pico-8 play session: hold → + tap 🅾

[t = 4 s] hold → ~4s, tap 🅾 ~7×
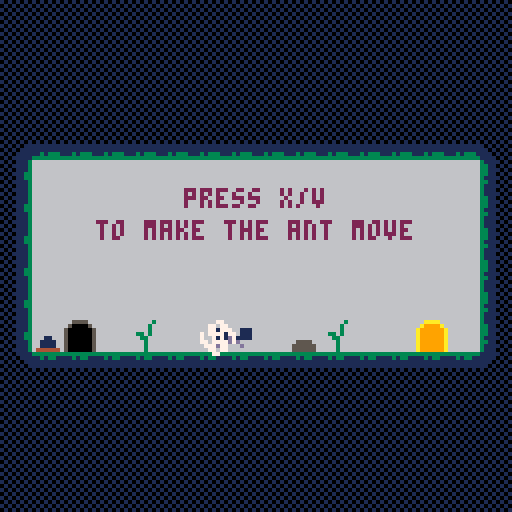
[t = 6 s] hold → ~6s, tap 🅾 ~10×
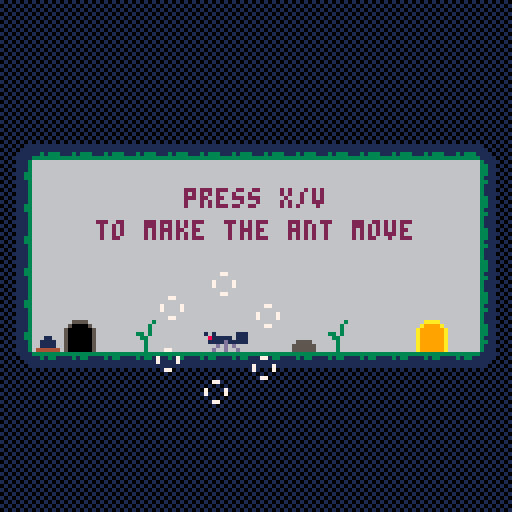
[t = 8 s] hold → ~8s, tap 🅾 ~14×
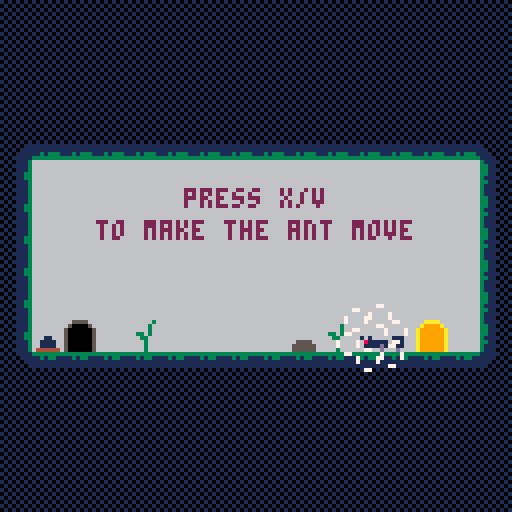

pico-8 cartridge
version 36
__lua__
-- the last antbender 
-- by peanutsfly
-- jam version

-- due to the time pressure of the game jam,
-- code redundancies are high, especially in the entities.
-- individual problems were also solved by copying
-- the same code into other lists, which created even more redundancies
-- but with that i was able to solve the problems faster.
-- i will not improve this in this project as i am already
-- aiming for the next projects.
-- i will take positive things in the project with me in the next ones and
-- i hope this source code will help everyone who is interested.

t = 0
debug = false
game_state = 1

function _init()
	music(18,2400)
	l_mngr:load(1)
end

function _update60()
	t += 1
	debug_toggle()
	if game_state == 2 then
		i_mngr:upd()
		l_mngr:upd()
	elseif game_state == 1 then
		i_mngr:upd()
		if i.a then
			game_state = 2
		end
	end
end

function _draw()
	cls()
	if game_state == 2 then
		l_mngr:drw()
	elseif game_state == 1 then
		map(112,0)
		print("press z/c",24,76+flr(t/30)%2,13)
		print("to start",24,84+flr(t/30)%2,13)
		print("game by peanutsfly",24,96,1)
		print("music by @grubermusic",24,104,1)
	end
end
-->8
-- managers

-- levels
l = {
	{
		m_tile = {0,0},
		p_tile = {3,10},
		w_tiles = {
			{11,10}
		},
		w_tiles_special = {},
		j_tiles = {},
		btn_tiles = {
			{1,10}
		},
		btn_tiles_special = {},
		door_tile = {13,10}
	},{
		m_tile = {32,0},
		p_tile = {35,10},
		w_tiles = {
			{44,10}
		},
		w_tiles_special = {},
		j_tiles = {},
		btn_tiles = {
			{33,10},
			{46,10}
		},
		btn_tiles_special = {},
		door_tile = {45,10}
	},{
		m_tile = {16,0},
		p_tile = {19,10},
		w_tiles = {},
		w_tiles_special = {},
		j_tiles = {
			{27,10}
		},
		btn_tiles = {
			{17,7}
		},
		btn_tiles_special = {},
		door_tile = {29,10}
	},{
		m_tile = {48,0},
		p_tile = {51,10},
		w_tiles = {},
		w_tiles_special = {},
		j_tiles = {
			{59,11}
		},
		btn_tiles = {
			{49,8},
			{62,6},
		},
		btn_tiles_special = {},
		door_tile = {61,11}
	},{
		m_tile = {64,0},
		p_tile = {67,10},
		w_tiles = {
			{76,6}
		},
		w_tiles_special = {
			{66,6}
		},
		j_tiles = {},
		btn_tiles = {
			{78,6},
		},
		btn_tiles_special = {
			{65,6},
		},
		door_tile = {77,10}
	},{
		m_tile = {80,0},
		p_tile = {83,9},
		w_tiles = {},
		w_tiles_special = {
			{83,12}
		},
		j_tiles = {
			{93,9}
		},
		btn_tiles = {
			{93,6},
		},
		btn_tiles_special = {
			{82,12},
		},
		door_tile = {93,9}
	},{
		m_tile = {96,0},
		p_tile = {99,9},
		w_tiles = {
			{105,10}
		},
		w_tiles_special = {},
		j_tiles = {},
		btn_tiles = {},
		btn_tiles_special = {},
		door_tile = {-1,-1}
	}
}

-- level manager
l_mngr = {
	current = nil,
	door_open = false
}

-- load level
function l_mngr:load(level)
	w.list = {}
	w.list_special = {}
	j.list = {}
	b.list = {}
	b.list_special = {}
	effects:reset()
	self.current = min(level,#l)
	local tile = l[self.current].p_tile
	p:init(tile[1]*8,tile[2]*8)
	for t in all(l[self.current].w_tiles) do
		w:spawn_walker(t[1]*8,t[2]*8,false)
	end
	for t in all(l[self.current].w_tiles_special) do
		w:spawn_walker(t[1]*8,t[2]*8,true)
	end
	for t in all(l[self.current].j_tiles) do
		j:spawn_jumper(t[1]*8,t[2]*8)
	end
	for t in all(l[self.current].btn_tiles) do
		b:create_btn(t[1]*8,t[2]*8,false)
	end
	for t in all(l[self.current].btn_tiles_special) do
		b:create_btn(t[1]*8,t[2]*8,true)
	end
	door_tile = l[self.current].door_tile
	door:set(door_tile[1],door_tile[2])
end

-- update level
function l_mngr:upd()
	p:upd()
	w:upd()
	j:upd()
	self:update_level_status()
	door:upd()
	effects:update()
end

-- draw level
function l_mngr:drw()
	local tile = l[self.current].m_tile
	map(0,0)
	camera(tile[1]*8,tile[2]*8)
	print("press x/v",46,47,2)
	print("to make the ant move",24,55,2)
	print("let everything shine",280,51,2)
	print("press z/c",190,47,2)
	print("to make the ant jump",158,55,2)
	print("well done! keep it up",406,40,2)
	print("thanks for playing!",796,51,2)
	print("die to restart",804,59,2)
	b:draw()
	p:draw()
	w:draw()
	j:draw()
	effects:draw()
end

function l_mngr:update_level_status()
	local finished = true
	for button in all(b.list) do
		if not button.pressed then
			finished = false
		end
	end
	for button in all(b.list_special) do
		if not button.pressed then
			finished = false
		end
	end
	self.door_open = finished
end

-- input
i = {
	x = 0,
	y = 0,
	a = false,
	b = false
}

-- input_manager
i_mngr = {}

-- update inputs
function i_mngr:upd()
	i.x = -int(btn(0))+int(btn(1))
	i.y = -int(btn(2))+int(btn(3))
	i.a = btn(4)
	i.b = btn(5)
end
-->8
-- objects

-- rectangle
rectangle = {}

function rectangle:new(x,y,w,h)
	local r = {
		x = x,
		y = y,
		w = w,
		h = h
	}
	setmetatable(r,self)
	self.__index = self

	return r
end

function rectangle:is_colliding(s)
	local x1,y1,w1,h1 = self.x,self.y,self.w,self.h
	local x2,y2,w2,h2 = s.x,s.y,s.w,s.h
	return x1<x2+w2 and x2<x1+w1 and y1<y2+h2 and y2<y1+h1
end

function rectangle:draw(c)
	if debug then
		rect2(self.x,self.y,self.w,self.h,c)
	end
end

-- timer
timer = {}
timer.started = false

function timer:new(t)
	local o = {}
	setmetatable(o,self)
	self.__index = self

	o.t = t

	return o
end

function timer:run()
	self.started = true
	self.counter = self.t
end

function timer:update()
	if self.started then
		self.counter -= 1
	end
end

function timer:is_finished()
	if self.counter <= 0 then
		self.started = false
		return true
	else
		return false
	end
end

-->8
-- entities

player = {
	state = 1,
	pos = {
		x = 0,
		y = 0
	},
	shape = nil,
	acc = 0.12,
	fri = 0.95,
	speed = 2,
	jump_pw = 1.8,
	jump_lock = false,
	bend_lock = false,
	landed = false,
	motion = {
		x=0,
		y=0
	},
	flp = false,
	sprite = 128,
	offset = {
		back = 3,
		front = 2,
		up = 1,
		down = 0
	},
	w = 3,
	h = 7,
	dead = false
}

-- player controller --

p = {}

function p:init(x,y)
	player.dead_counter = 90
	player.dead = false
	player.pos.x = x
	player.pos.y = y
	player.motion = {
		x=0,
		y=0
	}
	player.shape = rectangle:new(x+player.offset.back,y+player.offset.up,player.w,player.h)
end

function p:upd()
	if not player.dead then
		self:calc_motion()
		self:check_collision()
		self:check_door()
		self:move()
		self:bend()
		self:key_lock()
		self:update_flip()
		self:update_rectangle()
		self:update_state()
		self:animate()
	else
		player.dead_counter -= 1
		if player.dead_counter <= 0 then
			if l_mngr.current != #l then
				l_mngr:load(l_mngr.current)
			else
				l_mngr:load(1)
			end
		end
	end
end

function p:draw()
	if not player.dead then
		spr(player.sprite,player.pos.x,player.pos.y,1,1,player.flp)
		player.shape:draw(8)
	end
end

-- calculates motion
function p:calc_motion()
	local x_motion = player.motion.x+player.acc*i.x
	local y_motion = player.motion.y
	if x_motion < -0.08 then
		x_motion = max(-player.speed,x_motion)
	elseif x_motion > 0.08 then
		x_motion = min(player.speed,x_motion)
	else
		x_motion = 0
	end
	if i.y == -1 and player.landed and not player.jump_lock then
		player.motion.y = -player.jump_pw
		player.landed = false
		sfx(0)
	end
	y_motion = player.motion.y+gravity
	y_motion = min(player.speed,y_motion)
	player.motion.x = x_motion*player.fri
	player.motion.y = y_motion
end

-- locks key
function p:key_lock()
	player.jump_lock = i.y == -1
	player.bend_lock = i.a or i.b
end

-- checks for platforms
function p:check_collision()
	local shape = player.shape
	if player.motion.x < 0 then
		local x,y = shape.x-2,shape.y
		local tile = {flr(x/8),flr(y/8)}
		if fget(mget(tile[1],tile[2]),0) then
			player.motion.x = 0
			player.pos.x = (tile[1]+1)*8-player.offset.front
		end
	elseif player.motion.x > 0 then
		local x,y = shape.x+shape.w+1,shape.y
		local tile = {flr(x/8),flr(y/8)}
		if fget(mget(tile[1],tile[2]),0) then
			player.motion.x = 0
			player.pos.x = (tile[1]-1)*8+player.offset.front
		end
	end
	if player.motion.y < 0 then
		local x,y = shape.x,shape.y-2
		local tile = {flr(x/8),flr(y/8)}
		if fget(mget(tile[1],tile[2]),0) then
			player.motion.y = 0
			player.pos.y = (tile[2]+1)*8-player.offset.up
		end
	elseif player.motion.y > 0 then
		local x,y = shape.x,shape.y+shape.h+1
		local tile = {flr(x/8),flr(y/8)}
		if fget(mget(tile[1],tile[2]),0) then
			player.motion.y = 0
			player.pos.y = (tile[2]-1)*8+player.offset.down
			player.landed = true
		end
	end
end

function p:check_door()
	if l_mngr.door_open then
		if player.shape:is_colliding(door.shape) then
			l_mngr:load(l_mngr.current+1)
		end
	end
end

-- moving player
function p:move()
	player.pos.x+=player.motion.x
	player.pos.y+=player.motion.y
end

-- switch ants walking param
function p:bend()
	if i.a and not player.bend_lock then
		for o in all(j.list) do
			o.jump = true
		end
	end
	if i.b and not player.bend_lock then
		for o in all(w.list) do
			o.walk = not o.walk
		end
		for o in all(w.list_special) do
			o.walk = not o.walk
		end
		for o in all(j.list) do
			o.walk = not o.walk
		end
	end
end

-- update sprite flip
function p:update_flip()
	if player.motion.x != 0 then
		player.flp = player.motion.x < 0
	end
end

-- updates rectangle position
function p:update_rectangle()
	player.shape.y = player.pos.y+player.offset.up
	if player.flp then
		player.shape.x = player.pos.x+player.offset.front
	else
		player.shape.x = player.pos.x+player.offset.back
	end
end

-- update player state
function p:update_state()
	if player.motion.y == 0 and player.landed then
		-- idle
		if player.motion.x == 0 then
			player.state = 1
		-- walking
		else
			player.state = 2
		end
	else
		-- jump
		if player.motion.y < 0 then
			player.state = 3
		-- fall
		else
			player.state = 4
		end
	end
end

-- animating player
function p:animate()
	local state = player.state
	if state == 1 then
		player.sprite = 128+flr(t/16)%2
	elseif state == 2 then
		player.sprite = 130+flr(t/6)%8
	elseif state == 3 then
		player.sprite = 131
	elseif state == 4 then
		player.sprite = 132
	else
		player.sprite = 129
	end
end

function p:die()
	player.dead = true
	explode(player.shape.x, player.shape.y,90)
	sfx(2)
end

-- walker controller --

walker = {
	acc = 0.12,
	fri = 0.96,
	speed = 2,
	offset = {
		back = 3,
		front = 3,
		up = 3,
		down = 0
	},
	w = 11,
	h = 5
}

w = {}
w.list = {}
w.list_special = {}

function w:spawn_walker(x,y,special)
	local o = {}

	o.state = 1
	o.pos = {
		x = x,
		y = y
	}
	o.shape = rectangle:new(x+walker.offset.front,y+walker.offset.up,walker.w,walker.h)
	o.motion = {
		x = 0,
		y = 0
	}
	o.sprite = {144,145}

	if special then
		o.flp = true
		o.dir = 1
		o.walk = true
		add(self.list_special,o)
	else
		o.flp = false
		o.dir = -1
		o.walk = false
		add(self.list,o)
	end
end

function w:upd()
	self:calc_motion()
	self:check_collisions()
	self:attack_player()
	self:press_btn()
	self:move()
	self:update_flip()
	self:update_rectangles()
	self:update_states()
	self:animate()
end

function w:draw()
	for o in all(self.list) do
		local pos = o.pos
		local sprite = {}
		if o.flp then
			sprite[1] = o.sprite[2]
			sprite[2] = o.sprite[1]
		else
			sprite[1] = o.sprite[1]
			sprite[2] = o.sprite[2]
		end
		spr(sprite[1],pos.x,pos.y,1,1,o.flp)
		spr(sprite[2],pos.x+8,pos.y,1,1,o.flp)
		o.shape:draw(8)
	end
	for o in all(self.list_special) do
		pal(1,2)
		local pos = o.pos
		local sprite = {}
		if o.flp then
			sprite[1] = o.sprite[2]
			sprite[2] = o.sprite[1]
		else
			sprite[1] = o.sprite[1]
			sprite[2] = o.sprite[2]
		end
		spr(sprite[1],pos.x,pos.y,1,1,o.flp)
		spr(sprite[2],pos.x+8,pos.y,1,1,o.flp)
		pal()
		o.shape:draw(8)
	end
end

function w:calc_motion()
	for o in all(self.list) do
		if o.walk then
			local x_motion = o.motion.x+walker.acc*o.dir
			if x_motion < -0.08 then
				x_motion = max(-walker.speed,x_motion)
			elseif x_motion > 0.08 then
				x_motion = min(walker.speed,x_motion)
			else
				x_motion = 0
			end
			o.motion.x = x_motion*walker.fri
		else
			if o.motion.x > -0.08 and o.motion.x < 0.08 then
				o.motion.x = 0
			else
				o.motion.x *= walker.fri
			end
		end
		y_motion = o.motion.y+gravity
		y_motion = min(walker.speed,y_motion)
		o.motion.y = y_motion
	end
	for o in all(self.list_special) do
		if o.walk then
			local x_motion = o.motion.x+walker.acc*o.dir
			if x_motion < -0.08 then
				x_motion = max(-walker.speed,x_motion)
			elseif x_motion > 0.08 then
				x_motion = min(walker.speed,x_motion)
			else
				x_motion = 0
			end
			o.motion.x = x_motion*walker.fri
		else
			if o.motion.x > -0.08 and o.motion.x < 0.08 then
				o.motion.x = 0
			else
				o.motion.x *= walker.fri
			end
		end
		y_motion = o.motion.y+gravity
		y_motion = min(walker.speed,y_motion)
		o.motion.y = y_motion
	end
end

-- checks for platforms
function w:check_collisions()
	for o in all(self.list) do
		local shape = o.shape
		if o.motion.x < 0 then
			local x,y = shape.x-2,shape.y
			local tile = {flr(x/8),flr(y/8)}
			if fget(mget(tile[1],tile[2]),0) then
				o.motion.x = 0
				o.pos.x = (tile[1]+1)*8-walker.offset.front
				o.dir = 1
			end
		elseif o.motion.x > 0 then
			local x,y = shape.x+shape.w+1,shape.y
			local tile = {flr(x/8),flr(y/8)}
			if fget(mget(tile[1],tile[2]),0) then
				o.motion.x = 0
				o.pos.x = (tile[1]-1)*8+walker.offset.front-8
				o.dir = -1
			end
		end
		if o.motion.y > 0 then
			local x,y = shape.x,shape.y+shape.h+1
			local tile = {flr(x/8),flr(y/8)}
			if fget(mget(tile[1],tile[2]),0) then
				o.motion.y = 0
				o.pos.y = (tile[2]-1)*8+walker.offset.down
			end
		end
	end
	for o in all(self.list_special) do
		local shape = o.shape
		if o.motion.x < 0 then
			local x,y = shape.x-2,shape.y
			local tile = {flr(x/8),flr(y/8)}
			if fget(mget(tile[1],tile[2]),0) then
				o.motion.x = 0
				o.pos.x = (tile[1]+1)*8-walker.offset.front
				o.dir = 1
			end
		elseif o.motion.x > 0 then
			local x,y = shape.x+shape.w+1,shape.y
			local tile = {flr(x/8),flr(y/8)}
			if fget(mget(tile[1],tile[2]),0) then
				o.motion.x = 0
				o.pos.x = (tile[1]-1)*8+walker.offset.front-8
				o.dir = -1
			end
		end
		if o.motion.y > 0 then
			local x,y = shape.x,shape.y+shape.h+1
			local tile = {flr(x/8),flr(y/8)}
			if fget(mget(tile[1],tile[2]),0) then
				o.motion.y = 0
				o.pos.y = (tile[2]-1)*8+walker.offset.down
			end
		end
	end
end

function w:attack_player()
	for o in all(self.list) do
		if o.shape:is_colliding(player.shape) and not player.dead then
			p:die()
		end
	end
	for o in all(self.list_special) do
		if o.shape:is_colliding(player.shape) and not player.dead then
			p:die()
		end
	end
end

function w:press_btn()
	for o in all(self.list) do
		for button in all(b.list) do
			if o.shape:is_colliding(button.shape) then
				if not button.lock then
					button:press()
					button.lock = true
					sfx(3)
				end
			else
				button.lock = false
			end
		end
	end
	for o in all(self.list_special) do
		for button in all(b.list_special) do
			if o.shape:is_colliding(button.shape) then
				if not button.lock then
					button:press()
					button.lock = true
					sfx(3)
				end
			else
				button.lock = false
			end
		end
	end
end

function w:move()
	for o in all(self.list) do
		o.pos.x+=o.motion.x
		o.pos.y+=o.motion.y
	end
	for o in all(self.list_special) do
		o.pos.x+=o.motion.x
		o.pos.y+=o.motion.y
	end
end

function w:update_flip()
	for o in all(self.list) do
		if o.motion.x != 0 then
			o.flp = o.motion.x > 0
		end
	end
	for o in all(self.list_special) do
		if o.motion.x != 0 then
			o.flp = o.motion.x > 0
		end
	end
end

function w:update_rectangles()
	for o in all(self.list) do
		o.shape.y = o.pos.y+walker.offset.up
		if o.flp then
			o.shape.x = o.pos.x+walker.offset.front
		else
			o.shape.x = o.pos.x+walker.offset.back
		end
	end
	for o in all(self.list_special) do
		o.shape.y = o.pos.y+walker.offset.up
		if o.flp then
			o.shape.x = o.pos.x+walker.offset.front
		else
			o.shape.x = o.pos.x+walker.offset.back
		end
	end
end

function w:update_states()
	for o in all(self.list) do
		-- idle
		if o.motion.x == 0 then
			o.state = 1
		-- walking
		else
			o.state = 2
		end
	end
	for o in all(self.list_special) do
		-- idle
		if o.motion.x == 0 then
			o.state = 1
		-- walking
		else
			o.state = 2
		end
	end
end

function w:animate()
	for o in all (self.list) do
		local state = o.state
		if state == 1 then
			o.sprite[1] = 144+(flr(t/16)%2)*2
			o.sprite[2] = 145+(flr(t/16)%2)*2
		elseif state == 2 then
			o.sprite[1] = 148+(flr(t/6)%4)*2
			o.sprite[2] = 149+(flr(t/6)%4)*2
		end
	end
	for o in all (self.list_special) do
		local state = o.state
		if state == 1 then
			o.sprite[1] = 144+(flr(t/16)%2)*2
			o.sprite[2] = 145+(flr(t/16)%2)*2
		elseif state == 2 then
			o.sprite[1] = 148+(flr(t/6)%4)*2
			o.sprite[2] = 149+(flr(t/6)%4)*2
		end
	end
end

-- jumper controller --

jumper = {
	acc = 0.12,
	fri = 0.96,
	speed = 1.5,
	jump_pw = 2.3,
	offset = {
		back = 3,
		front = 3,
		up = 3,
		down = 0
	},
	w = 11,
	h = 5
}

j = {}
j.list = {}

function j:spawn_jumper(x,y)
	local o = {}

	o.state = 1
	o.pos = {
		x = x,
		y = y
	}
	o.shape = rectangle:new(x+jumper.offset.front,y+jumper.offset.up,jumper.w,jumper.h)
	o.motion = {
		x = 0,
		y = 0
	}
	o.sprite = {160,161}
	o.flp = false
	o.walk = false
	o.jump = false
	o.jump_lock = false
	o.dir = -1

	add(self.list,o)
end

function j:upd()
	self:calc_motion()
	self:check_collisions()
	self:attack_player()
	self:press_btn()
	self:move()
	self:update_flip()
	self:update_rectangles()
	self:update_states()
	self:animate()
end

function j:draw()
	for o in all(self.list) do
		local pos = o.pos
		local sprite = {}
		if o.flp then
			sprite[1] = o.sprite[2]
			sprite[2] = o.sprite[1]
		else
			sprite[1] = o.sprite[1]
			sprite[2] = o.sprite[2]
		end
		spr(sprite[1],pos.x,pos.y,1,1,o.flp)
		spr(sprite[2],pos.x+8,pos.y,1,1,o.flp)
		o.shape:draw(8)
	end
end

function j:calc_motion()
	for o in all(self.list) do
		if o.walk then
			local x_motion = o.motion.x+walker.acc*o.dir
			if x_motion < -0.08 then
				x_motion = max(-jumper.speed,x_motion)
			elseif x_motion > 0.08 then
				x_motion = min(jumper.speed,x_motion)
			else
				x_motion = 0
			end
			o.motion.x = x_motion*jumper.fri
		else
			if o.motion.x > -0.08 and o.motion.x < 0.08 then
				o.motion.x = 0
			else
				o.motion.x *= jumper.fri
			end
		end
		if o.jump and o.landed then
			o.jump = false
			o.landed = false
			o.motion.y = -jumper.jump_pw
			sfx(1)
		end
		y_motion = o.motion.y+gravity
		y_motion = min(jumper.speed,y_motion)
		o.motion.y = y_motion
	end
end

-- checks for platforms
function j:check_collisions()
	for o in all(self.list) do
		local shape = o.shape
		if o.motion.x < 0 then
			local x,y = shape.x-2,shape.y
			local tile = {flr(x/8),flr(y/8)}
			if fget(mget(tile[1],tile[2]),0) then
				o.motion.x = 0
				o.pos.x = (tile[1]+1)*8-walker.offset.front
				o.dir = 1
			end
		elseif o.motion.x > 0 then
			local x,y = shape.x+shape.w+1,shape.y
			local tile = {flr(x/8),flr(y/8)}
			if fget(mget(tile[1],tile[2]),0) then
				o.motion.x = 0
				o.pos.x = (tile[1]-1)*8+walker.offset.front-8
				o.dir = -1
			end
		end
		if o.motion.y < 0 then
			local x,y = shape.x,shape.y-2
			local tile = {flr(x/8),flr(y/8)}
			if fget(mget(tile[1],tile[2]),0) then
				o.motion.y = 0
				o.pos.y = (tile[2]+1)*8-jumper.offset.up
			end
		elseif o.motion.y > 0 then
			local x,y = shape.x,shape.y+shape.h+1
			local tile = {flr(x/8),flr(y/8)}
			if fget(mget(tile[1],tile[2]),0) then
				o.motion.y = 0
				o.pos.y = (tile[2]-1)*8+jumper.offset.down
				o.landed = true
			end
		end
	end
end

function j:attack_player()
	for o in all(self.list) do
		if o.shape:is_colliding(player.shape) and not player.dead then
			p:die()
		end
	end
end

function j:press_btn()
	for o in all(self.list) do
		for button in all(b.list) do
			if o.shape:is_colliding(button.shape) then
				if not button.lock then
					button:press()
					button.lock = true
					sfx(3)
				end
			else
				button.lock = false
			end
		end
	end
end

function j:move()
	for o in all(self.list) do
		o.pos.x+=o.motion.x
		o.pos.y+=o.motion.y
	end
end

function j:update_flip()
	for o in all(self.list) do
		if o.motion.x != 0 then
			o.flp = o.motion.x > 0
		end
	end
end

function j:update_rectangles()
	for o in all(self.list) do
		o.shape.y = o.pos.y+jumper.offset.up
		if o.flp then
			o.shape.x = o.pos.x+jumper.offset.front
		else
			o.shape.x = o.pos.x+jumper.offset.back
		end
	end
end

function j:update_states()
	for o in all(self.list) do
		if o.motion.y == 0 and o.landed then
			-- idle
			if o.motion.x == 0 then
				o.state = 1
			-- walking
			else
				o.state = 2
			end
		else
			-- jump
			if o.motion.y < 0 then
				o.state = 3
			-- fall
			else
				o.state = 4
			end
		end
	end
end

function j:animate()
	for o in all (self.list) do
		local state = o.state
		if state == 1 then
			o.sprite[1] = 160+(flr(t/16)%2)*2
			o.sprite[2] = 161+(flr(t/16)%2)*2
		elseif state == 2 then
			o.sprite[1] = 164+(flr(t/6)%4)*2
			o.sprite[2] = 165+(flr(t/6)%4)*2
		elseif state == 3 then
			o.sprite[1] = 166
			o.sprite[2]	= 167
		elseif state == 4 then
			o.sprite[1] = 168
			o.sprite[2] = 169
		end
	end
end

-- button controller --

button = {
	offset = {
		back = 2,
		front = 2,
		up = 4,
		down = 0
	},
	w = 4,
	h = 4
}

b = {}
b.list = {}
b.list_special = {}

function b:create_btn(x,y,special)
	local o = {}

	o.pos = {
		x = x,
		y = y
	}
	o.shape = rectangle:new(x+button.offset.back,y+button.offset.up,button.w,button.h)
	o.pressed = false
	o.press = function(self)
		self.pressed = not self.pressed
	end

	if special then
		add(self.list_special,o)
	else
		add(self.list,o)
	end
end

function b:draw()
	for o in all(self.list) do
		local sprite = 54
		if o.pressed then
			sprite = 56
		end
		spr(sprite,o.pos.x,o.pos.y)
		o.shape:draw(8)
	end
	for o in all(self.list_special) do
		local sprite = 55
		if o.pressed then
			sprite = 57
		end
		spr(sprite,o.pos.x,o.pos.y)
		o.shape:draw(8)
	end
end

-- door controller

door = {
	tile = {}
}

function door:set(tile_x,tile_y)
	self.tile = {tile_x,tile_y}
	self.shape = rectangle:new(tile_x*8,tile_y*8,8,8)
	mset(tile_x,tile_y,40)
	self.counter = timer:new(4)
end

function door:upd()
	self.counter:update()
	if l_mngr.door_open then
		self:open()
	else
		self:close()
	end
end

function door:open()
	local curr = mget(self.tile[1],self.tile[2])
	if curr != 39 then
		if not self.counter.started then
			self.counter:run()
		end
		if self.counter:is_finished() then
			local new = curr-16
			if new < 0 then
				new = 39
			end
			mset(self.tile[1],self.tile[2],new)
		end
	end
end

function door:close()
	local curr = mget(self.tile[1],self.tile[2])
	if curr != 40 then
		if not self.counter.started then
			self.counter:run()
		end
		if self.counter:is_finished() then
			local new = 0
			if curr == 39 then
				new = 8
			else
				new = curr+16
			end
			mset(self.tile[1],self.tile[2],new)
		end
	end
end

-->8
-- tools

effects = {}
effects.list = {}

function effects:update()
	for effect in all(self.list) do
		effect:update()
	end
end

function effects:draw()
	for effect in all(self.list) do
		effect:draw()
	end
end

function effects:reset()
	self.list = {}
end

function explode(x,y,t)
	local aa = rnd(1)
	for i=0,5 do
		local vector = {}
		vector.x = cos(aa+i/6)/4
		vector.y = sin(aa+i/6)/4
		particle(x,y,vector,t)
	end
end

function particle(x,y,vector,t)
	local particle = {}
	particle.pos = {
		x = x,
		y = y
	}
	particle.vector = vector
	particle.timer = t
	particle.sprites = {9,10,11,12}
	particle.speed = 2
	particle.update = function(self)
		self.timer -= 1
		self.pos.x += self.vector.x * self.speed
		self.pos.y += self.vector.y * self.speed
		if self.timer <= 0 then
			del(effects.list, self)
		end
	end
	particle.draw=function(self)
		local sprite = self.sprites[flr(t/15)%#self.sprites+1]
		spr(sprite,self.pos.x,self.pos.y,1,1)
	end
	add(effects.list,particle)
end

-- toggles debug mode
function debug_toggle()
	if btnp(2) and btnp(3) then
		debug = not debug
	end
end

-- translates bool to int
function int(bool)
	return bool and 1 or 0
end

-- returns center position for text
function center(x,txt)
	return x-#txt*2
end

-- rect with width and height
function rect2(x,y,w,h,c)
	rect(x,y,x+w-1,y+h-1,c)
end
-->8
-- global values

gravity = 0.1
__gfx__
000000006666666663333336633333333333333333333336101010101010101066aaaa6600000000000000000000000000077000000000000000000000000000
00000000666666663131331331113311113133311113111301010101010101016a9999a600000000000000000007700000000000000000000000000000000000
0070070066666666311111133311111111111111111111331010101010101010a999999a00000000000770000000000000000000000000000000000000000000
0007700066666666311111133311111111111111111111130101010101010101a999999a00077000007007000700007070000007000000000000000000000000
0007700066666666311111133111111111111111111111331010101110101010a000000a00077000007007000700007070000007000000000000000000000000
0070070066666666331111133311111111111111111111330101011111010101a000000a00000000000770000000000000000000000000000000000000000000
0000000066666666311131333111333111133111113311131010111111101010a000000a00000000000000000007700000000000000000000000000000000000
0000000066666666633333366333333333333333333333360101111111110101a000000a00000000000000000000000000077000000000000000000000000000
633333333333333333333336633333361111111111111010101011111111101066aaaa6600000000000000000000000000000000000000000000000000000000
31313311113133111131331331313313111111111111010101010111111101016a9999a600000000000000000000000000000000000000000000000000000000
3111111111111111111111133111111311111111111110101010101111101010a999999a00000000000000000000000000000000000000000000000000000000
3111111111111111111111133111111311111111111101010101010111010101a999999a00000000000000000000000000000000000000000000000000000000
3311101010101010101011333311113310101010111110101010101010101010a999999a00000000000000000000000000000000000000000000000000000000
3111010101010101010111333111113301010101111101010101010101010101a999999a00000000000000000000000000000000000000000000000000000000
3111101010101010101011133111111310101010111110101010101010101010a000000a00000000000000000000000000000000000000000000000000000000
3111010101010101010111133111111301010101111101010101010101010101a000000a00000000000000000000000000000000000000000000000000000000
3111101010101010101011133111111310101010101011116655556666aaaa6666aaaa6600000000000000000000000000000000000000000000000000000000
331101010101010101011113331111130101010101011111650000566a0000a66a9999a600000000000000000000000000000000000000000000000000000000
33111010101010101010111333111113101010101010111150000005a000000aa999999a00000000000000000000000000000000000000000000000000000000
33110101010101010101113333111133010101010101111150000005a000000aa999999a00000000000000000000000000000000000000000000000000000000
31111010101010101010113331111133111111111010111150000005a000000aa999999a00000000000000000000000000000000000000000000000000000000
33110101010101010101111333111113111111110101111150000005a000000aa999999a00000000000000000000000000000000000000000000000000000000
31111010101010101010111331111113111111111010111150000005a000000aa999999a00000000000000000000000000000000000000000000000000000000
31110101010101010101111331111113111111110101111150000005a000000aa999999a00000000000000000000000000000000000000000000000000000000
31111010101010101010111331111113666666666666663666666666666666666666666666666666000000000000000000000000000000000000000000000000
31110101010101010101113331111133666666666666636666666666666666666666666666666666000000000000000000000000000000000000000000000000
33111010101010101010113333111133666666666666636666666666666666666666666666666666000000000000000000000000000000000000000000000000
33110101010101010101113333111133666666666633636666666666666666666666666666666666000000000000000000000000000000000000000000000000
3111111111111111111111133111111366666666666336666661166666622666666cc666666ee666000000000000000000000000000000000000000000000000
311111111111111111111113311111136655556666663666661111666622226666cccc6666eeee66000000000000000000000000000000000000000000000000
313333131131333113311313313313136555555666663666661111666622226666cccc6666eeee66000000000000000000000000000000000000000000000000
63333333333333333333333663333336655555566666366664444446644444466444444664444446000000000000000000000000000000000000000000000000
000000000000000066666666dddddd66dd66dd66dddddd6666666666000000000000000000000000000000000000000000000000000000000000000000000000
00000000000000006666666d777777dd77dd77dd777777d666666666000000000000000000000000000000000000000000000000000000000000000000000000
00000000000000006666666d777777dd77dd77dd777777d666666666000000000000000000000000000000000000000000000000000000000000000000000000
000000000000000066666666dd77dd6d77dd77dd77dddd6666666666000000000000000000000000000000000000000000000000000000000000000000000000
0000000000000000666666666d77d66d77dd77dd77dd666666666666000000000000000000000000000000000000000000000000000000000000000000000000
0000000000000000666666666d77d66d777777dd7777d66666666666000000000000000000000000000000000000000000000000000000000000000000000000
0000000000000000666666666d77d66d777777dd7777d66666666666000000000000000000000000000000000000000000000000000000000000000000000000
0000000000000000666666666d77d66d77dd77dd77dd666666666666000000000000000000000000000000000000000000000000000000000000000000000000
0000000000000000666666666d77d66d77dd77dd77dddd6666666666000000000000000000000000000000000000000000000000000000000000000000000000
0000000000000000666666666d77d66d77dd77dd777777d666666666000000000000000000000000000000000000000000000000000000000000000000000000
0000000000000000666666666d77d66d77dd77dd777777d666666666000000000000000000000000000000000000000000000000000000000000000000000000
00000000000000006666666666dd6666dd66dd66dddddd6666666666000000000000000000000000000000000000000000000000000000000000000000000000
00000000000000006666666666666666666666666666666666666666000000000000000000000000000000000000000000000000000000000000000000000000
00000000000000006666666666666666666666666666666666666666000000000000000000000000000000000000000000000000000000000000000000000000
00000000000000006666666666666666666666666666666666666666000000000000000000000000000000000000000000000000000000000000000000000000
00000000000000006666666666666666666666666666666666666666000000000000000000000000000000000000000000000000000000000000000000000000
0000000000000000666666dd666666dddddd6666dddd66dddddd6666000000000000000000000000000000000000000000000000000000000000000000000000
000000000000000066666d77d6666d777777d66d7777dd777777d666000000000000000000000000000000000000000000000000000000000000000000000000
000000000000000066666d77d6666d777777d6dd7777dd777777d666000000000000000000000000000000000000000000000000000000000000000000000000
000000000000000066666d77d6666d77dd77dd77dddd66dd77dd6666000000000000000000000000000000000000000000000000000000000000000000000000
000000000000000066666d77d6666d77dd77dd77dddd666d77d66666000000000000000000000000000000000000000000000000000000000000000000000000
000000000000000066666d77d6666d777777dd777777d66d77d66666000000000000000000000000000000000000000000000000000000000000000000000000
000000000000000066666d77d6666d777777dd777777d66d77d66666000000000000000000000000000000000000000000000000000000000000000000000000
000000000000000066666d77d6666d77dd77d6dddd77d66d77d66666000000000000000000000000000000000000000000000000000000000000000000000000
000000000000000066666d77dddd6d77dd77d6dddd77d66d77d66666000000000000000000000000000000000000000000000000000000000000000000000000
000000000000000066666d777777dd77dd77dd7777dd666d77d66666000000000000000000000000000000000000000000000000000000000000000000000000
000000000000000066666d777777dd77dd77dd7777d6666d77d66666000000000000000000000000000000000000000000000000000000000000000000000000
0000000000000000666666dddddd66dd66dd66dddd666666dd666666000000000000000000000000000000000000000000000000000000000000000000000000
00000000000000006666666666666666666666666666666666666666000000000000000000000000000000000000000000000000000000000000000000000000
00000000000000006666666666666666666666666666666666666666000000000000000000000000000000000000000000000000000000000000000000000000
00000000000000006666666666666666666666666666666666666666000000000000000000000000000000000000000000000000000000000000000000000000
00000000000000006666666666666666666666666666666666666666000000000000000000000000000000000000000000000000000000000000000000000000
00000000000000000000000000044400000000000000000000000000000444000000000000000000000000000000000000000000000000000000000000000000
000444000000000000044400004fff00000444000000000000044400004fff000004440000000000000000000000000000000000000000000000000000000000
004fff0000044400004fff00004fff00004fff0000044400004fff00004fff00004fff0000044400000000000000000000000000000000000000000000000000
004fff00004fff00004fff0000422200004fff00004fff00004fff0000422200004fff00004fff00000000000000000000000000000000000000000000000000
00422200004fff00004222000002220100422200004fff00004222000002220000422200004fff00000000000000000000000000000000000000000000000000
00122210004222000002220101010110010222010042220001022200010111010102220100422200000000000000000000000000000000000000000000000000
00010100010222010101010000100000001101000102220100010101000010000001110001022201000000000000000000000000000000000000000000000000
00010100000101000001100000000000000000100010010000100100000000000001000000011000000000000000000000000000000000000000000000000000
00000000000000000000000000000000000000000000000000000000000000000000000000000000000000000000000000000000000000000000000000000000
00000000000000000000000000000000000000000000000000000000000000000000000000000000000000000000000000000000000000000000000000000000
00000000000000000000000000000000000000000000000000101000001110000010100000111000000000000000000000000000000000000000000000000000
00101000001110000000000000000000001010000011100000081111101110000008111110111000001010000011100000000000000000000000000000000000
0008111110111000001010000011100000081111101110000001111d111110000001111d11111000000811111011100000000000000000000000000000000000
0001111d1111100000081111101110000001111d111110000000dd0d0dd0000000000d0ddd0000000001111d1111100000000000000000000000000000000000
00000d0d0d0000000001111d1111100000000d0d0d00000000000000d00000000000d00000d0000000000d0d0d00000000000000000000000000000000000000
0000d00d00d00000000d000d000d0000000000dd00d000000000000000000000000000000000000000000d00dd00000000000000000000000000000000000000
00000000000000000000000000000000000000000000000000101000001110000010100000111000000000000000000000000000000000000000000000000000
00101000001110000000000000000000001010000011100000081111101110000008111110111000001010000011100000000000000000000000000000000000
00081111101110000010100000111000000811111011100000011111111110000001111111111000000811111011100000000000000000000000000000000000
0001111111111000000811111011100000011111111110000000011d110000000000011d11000000000111111111100000000000000000000000000000000000
0000011d1100000000011111111110000000011d11000000000ddd0d0ddd000000000d0ddd0000000000011d1100000000000000000000000000000000000000
00000d0d0d0000000000011d1100000000000d0d0d00000000000000d00000000000d00000d0000000000d0d0d00000000000000000000000000000000000000
0000d00d00d000000000d00d00d00000000000dd00d0000000000000d00000000000d00000d0000000000d00dd00000000000000000000000000000000000000
0000d00d00d00000000d000d000d0000000000dd00d000000000000000000000000000000000000000000d00dd00000000000000000000000000000000000000
6dddddd66dddd6666dddddd66dddddd66dddddd66dddd6666dddd6666dddddd66dddddd600000000000000000000000000000000000000000000000000000000
d777777dd7777d66d777777dd777777dd777777dd7777d66d7777d66d777777dd777777d00000000000000000000000000000000000000000000000000000000
d777777dd7777dd6d777777dd777777dd777777dd7777dd6d7777dd6d777777dd777777d00000000000000000000000000000000000000000000000000000000
d77dd77dd77dd77d6dd77dd6d77dd77dd77dddd6d77dd77dd77dd77dd77dddd6d77dd77d00000000000000000000000000000000000000000000000000000000
d77dd77dd77dd77d66d77d66d77dd77dd77dd666d77dd77dd77dd77dd77dd666d77dd77d00000000000000000000000000000000000000000000000000000000
d777777dd77dd77d66d77d66d7777dd6d7777d66d77dd77dd77dd77dd7777d66d7777dd600000000000000000000000000000000000000000000000000000000
d777777dd77dd77d66d77d66d7777dd6d7777d66d77dd77dd77dd77dd7777d66d7777dd600000000000000000000000000000000000000000000000000000000
d77dd77dd77dd77d66d77d66d77dd77dd77dd666d77dd77dd77dd77dd77dd666d77dd77d00000000000000000000000000000000000000000000000000000000
d77dd77dd77dd77d66d77d66d77dd77dd77dddd6d77dd77dd77dd77dd77dddd6d77dd77d00000000000000000000000000000000000000000000000000000000
d77dd77dd77dd77d66d77d66d777777dd777777dd77dd77dd777777dd777777dd77dd77d00000000000000000000000000000000000000000000000000000000
d77dd77dd77dd77d66d77d66d777777dd777777dd77dd77dd777777dd777777dd77dd77d00000000000000000000000000000000000000000000000000000000
6dd66dd66dd66dd6666dd6666dddddd66dddddd66dd66dd66dddddd66dddddd66dd66dd600000000000000000000000000000000000000000000000000000000
66666666666666666666666666666666666666666666666666666666666666666666666600000000000000000000000000000000000000000000000000000000
66666666666666666666666666666666666666666666666666666666666666666666666600000000000000000000000000000000000000000000000000000000
66666666666666666666666666666666666666666666666666666666666666666666666600000000000000000000000000000000000000000000000000000000
66666666666666666666666666666666666666666666666666666666666666666666666600000000000000000000000000000000000000000000000000000000
__gff__
0000010101010101000000000000000001010101010101010000000000000000010101010101000800000000000000000101010100000204020400000000000000000000000000000000000000000000000000000000000000000000000000000000000000000000000000000000000000000000000000000000000000000000
0000000000000000000000000000000000000000000000000000000000000000000000000000000000000000000000000000000000000000000000000000000000000000000000000000000000000000000000000000000000000000000000000000000000000000000000000000000000000000000000000000000000000000
__map__
2121212121212121212121212121212121212121212121212121212121212121212121212121212121212121212121212121212121212121212121212121212121212121212121212121212121212121212121212121212121212121212121212121212121212121212121212121212106313131313131313131313131313107
2121212121212121212121212121212121212121212121212121212121212121212121212121212121212121212121212121212121212121212121212121212121212121212121212121212121212121212121212121212121212121212121212121212121212121212121212121212122010101010101010101010101010120
2121212121212121212121212121212121212121212121212121212121212121212121212121212121212121212121212121212121212121212121212121212121212121212121212121212121212121212121212121212121212121212121212121212121212121212121212121212122010101010101010101010101010120
2121212121212121212121212121212121212121212121212121212121212121212121212121212121212121212121210631313131313131313131313131310721212121212121212121212121212121063131313131313131313131313131072121212121212121212121212121212122010101014243444501460101010120
0631313131313131313131313131310706313131313131313131313131313107063131313131313131313131313131072201010101010101010101010101012006313131313131313131313131313107220101010101010101010101010101200631313131313131313131313131310722273534015253545501560101010120
2201010101010101010101010101012022010101010101010101010101010120220101010101010101010101010101202201010101010101010101010101012022010101010101010101010101010120220101010101010101010101010101202201010101010101010101010101012025040404050101626364656601010120
2201010101010101010101010101012022010101010101010101010101010120220101010101010101010101010101202201010101010101010101013501012022010135340135013534010101010120220101010101010101340101010101202201010101010101010101010101012022010101010101727374757601010120
22010101010101010101010101010120220135010101010101010101010101202201010101010101010101010101012022010101010101030405010103040415161111111111111111111111111111172201010101010103040404040405012022010101010101010101010101010120220101b0b1b2b3b4b5b6b7b801010120
22010101010101010101010101010120250404040501010101010101010101202201010101010101010101010101012022013501010101010101010101010120063131313131313131313131313131072201010101010101010101010101012022010101010101010101010101010120220101c0c1c2c3c4c5c6c7c801010120
2201010101010101010101010101012022010101010101010101010101010120220101010101010101010101010101202504040405010101010101010101012022010101010101010101010101010120220126013501010101010101012835202201010101010101010101010101012022010101010101010101013501013720
2201260135010101013435010128012022012601340101350134010101283520220126010135343501010101012801202201010101010101010101010101012022012601350101010101353401280120161111111112010101010101101111172201260135010101013435010101012022010101010101010103040404040415
1611111111111111111111111111111716111111111111111111111111111117161111111111111111111111111111172201260134010135013401010128352016111111111111111111111111111117210631313132010101010110172121211611111111111111111111111111111722010101010101010101010101010120
2121212121212121212121212121212121212121212121212121212121212121212121212121212121212121212121211611111111111111111111111111111721212121212121212121212121212121212201010134350101011017212121212121212121212121212121212121212122010101010101010101010101010120
2121212121212121212121212121212121212121212121212121212121212121212121212121212121212121212121212121212121212121212121212121212121212121212121212121212121212121211611111111111111111721212121212121212121212121212121212121212122010101010101010101010101010120
2121212121212121212121212121212121212121212121212121212121212121212121212121212121212121212121212121212121212121212121212121212121212121212121212121212121212121212121212121212121212121212121212121212121212121212121212121212122012601013534350101010138340120
2121212121212121212121212121212121212121212121212121212121212121212121212121212121212121212121212121212121212121212121212121212121212121212121212121212121212121212121212121212121212121212121212121212121212121212121212121212116111111111111111111111111111117
